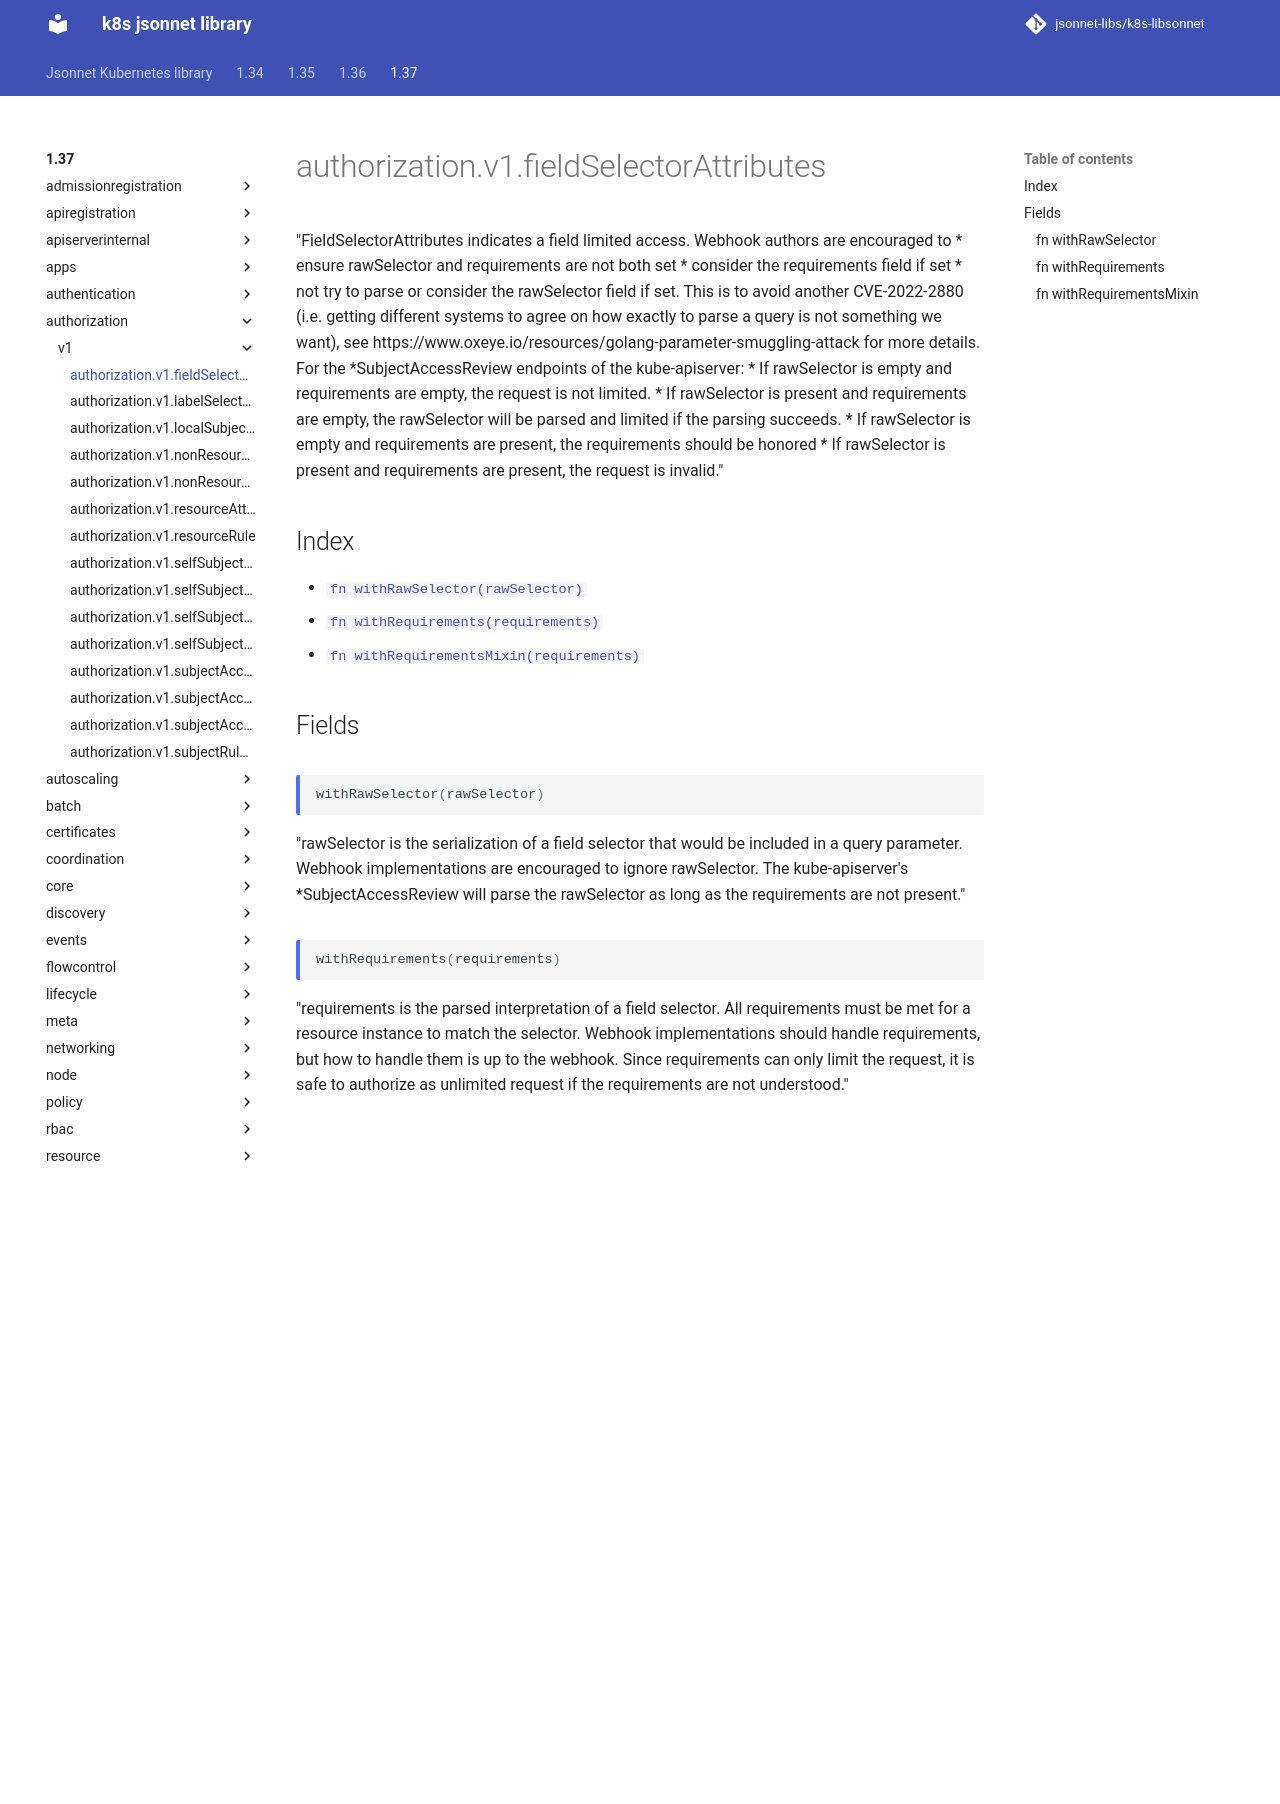

repository: jsonnet-libs/k8s-libsonnet · page: 1.37/authorization/v1/fieldSelectorAttributes/index.html · generator: mkdocs

---
permalink: /1.37/authorization/v1/fieldSelectorAttributes/
---

# authorization.v1.fieldSelectorAttributes

"FieldSelectorAttributes indicates a field limited access. Webhook authors are encouraged to * ensure rawSelector and requirements are not both set * consider the requirements field if set * not try to parse or consider the rawSelector field if set. This is to avoid another CVE-2022-2880 (i.e. getting different systems to agree on how exactly to parse a query is not something we want), see https://www.oxeye.io/resources/golang-parameter-smuggling-attack for more details. For the *SubjectAccessReview endpoints of the kube-apiserver: * If rawSelector is empty and requirements are empty, the request is not limited. * If rawSelector is present and requirements are empty, the rawSelector will be parsed and limited if the parsing succeeds. * If rawSelector is empty and requirements are present, the requirements should be honored * If rawSelector is present and requirements are present, the request is invalid."

## Index

* [`fn withRawSelector(rawSelector)`](#fn-withrawselector)
* [`fn withRequirements(requirements)`](#fn-withrequirements)
* [`fn withRequirementsMixin(requirements)`](#fn-withrequirementsmixin)

## Fields

### fn withRawSelector

```ts
withRawSelector(rawSelector)
```

"rawSelector is the serialization of a field selector that would be included in a query parameter. Webhook implementations are encouraged to ignore rawSelector. The kube-apiserver's *SubjectAccessReview will parse the rawSelector as long as the requirements are not present."

### fn withRequirements

```ts
withRequirements(requirements)
```

"requirements is the parsed interpretation of a field selector. All requirements must be met for a resource instance to match the selector. Webhook implementations should handle requirements, but how to handle them is up to the webhook. Since requirements can only limit the request, it is safe to authorize as unlimited request if the requirements are not understood."

### fn withRequirementsMixin

```ts
withRequirementsMixin(requirements)
```

"requirements is the parsed interpretation of a field selector. All requirements must be met for a resource instance to match the selector. Webhook implementations should handle requirements, but how to handle them is up to the webhook. Since requirements can only limit the request, it is safe to authorize as unlimited request if the requirements are not understood."

**Note:** This function appends passed data to existing values
